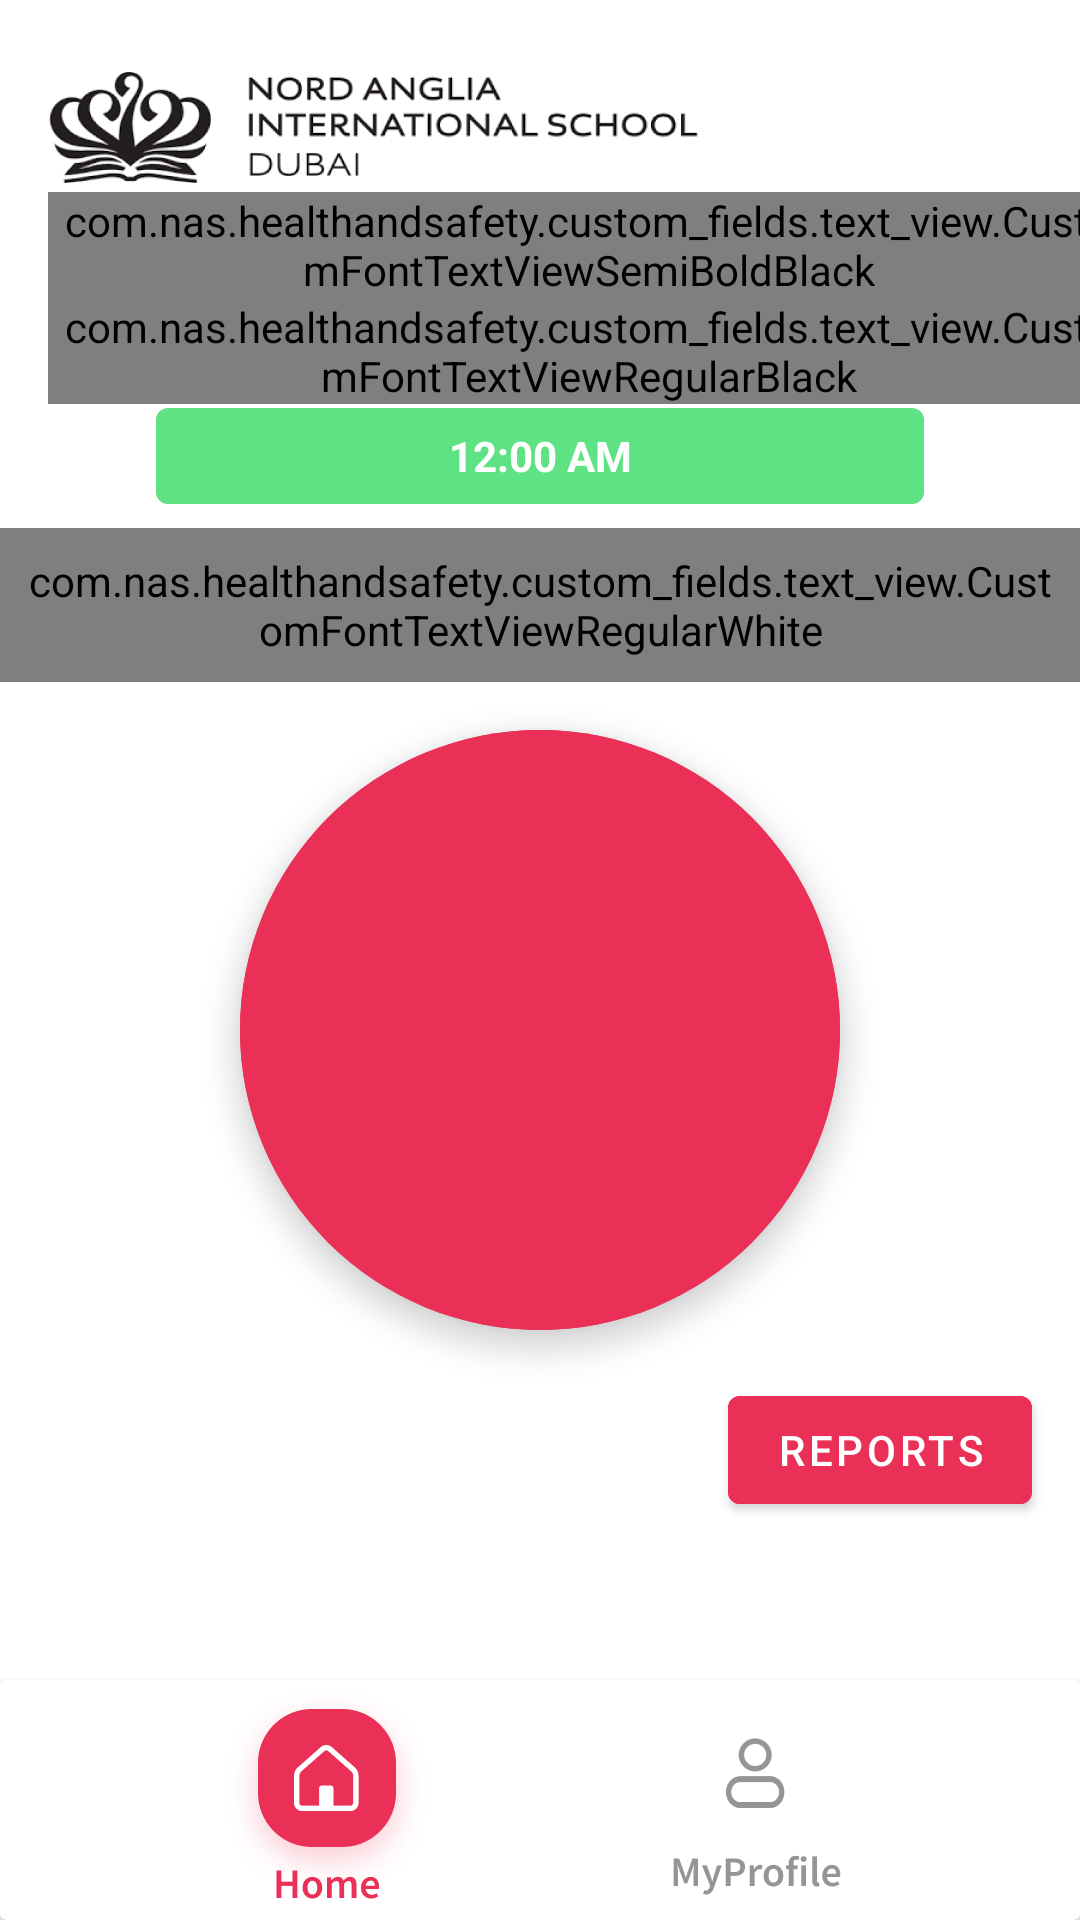

This screen was rendered from an Android layout file. Write that file and the resources it references.
<!-- AndroidManifest.xml: activity theme Theme.MaterialComponents.DayNight.NoActionBar -->
<!-- res/layout/activity_fire_marshall_home.xml -->
<?xml version="1.0" encoding="utf-8"?>
<androidx.constraintlayout.widget.ConstraintLayout xmlns:android="http://schemas.android.com/apk/res/android"
    xmlns:app="http://schemas.android.com/apk/res-auto"
    xmlns:tools="http://schemas.android.com/tools"
    android:layout_width="match_parent"
    android:layout_height="match_parent"
    tools:context=".activity.fire_marshall.FireMarshallHomeActivity">

    <ImageView
        android:id="@+id/imageView4"
        android:layout_width="wrap_content"
        android:layout_height="wrap_content"
        android:layout_marginStart="16sp"
        android:layout_marginTop="24dp"

        app:layout_constraintStart_toStartOf="parent"
        app:layout_constraintTop_toTopOf="parent"
        app:srcCompat="@drawable/title_logo" />

    <androidx.constraintlayout.widget.Guideline
        android:id="@+id/guideline13"
        android:layout_width="wrap_content"
        android:layout_height="wrap_content"
        android:orientation="horizontal"
        app:layout_constraintGuide_percent=".10" />

    <com.nas.healthandsafety.custom_fields.text_view.CustomFontTextViewSemiBoldBlack
        android:id="@+id/greeting"
        android:layout_width="wrap_content"
        android:layout_height="wrap_content"
        android:layout_marginStart="16sp"
        android:text="Good Morning!"
        app:layout_constraintStart_toStartOf="parent"
        app:layout_constraintTop_toTopOf="@+id/guideline13" />

    <com.nas.healthandsafety.custom_fields.text_view.CustomFontTextViewRegularBlack
        android:id="@+id/staffName"
        android:layout_width="wrap_content"
        android:layout_height="wrap_content"
        android:layout_marginStart="16sp"
        android:text="Fire Marshal"
        android:textSize="24sp"
        app:layout_constraintStart_toStartOf="parent"
        app:layout_constraintTop_toBottomOf="@+id/greeting" />

    <ImageView
        android:id="@+id/imageView16"
        android:layout_width="wrap_content"
        android:layout_height="wrap_content"
        android:layout_marginEnd="16sp"
        android:visibility="gone"
        app:layout_constraintBottom_toBottomOf="@+id/imageView4"
        app:layout_constraintEnd_toEndOf="parent"
        app:layout_constraintTop_toTopOf="@+id/imageView4"
        app:srcCompat="@drawable/settings_icon" />


    <androidx.constraintlayout.widget.Guideline
        android:id="@+id/guideline14"
        android:layout_width="wrap_content"
        android:layout_height="wrap_content"
        android:orientation="horizontal"
        app:layout_constraintGuide_percent="0.2" />

    <ScrollView
        android:layout_width="wrap_content"
        android:layout_height="wrap_content"
        app:layout_constraintBottom_toTopOf="@+id/cardview2"
        app:layout_constraintEnd_toEndOf="parent"
        app:layout_constraintStart_toStartOf="parent"
        app:layout_constraintTop_toTopOf="@+id/guideline14">

    </ScrollView>


    <DigitalClock
        android:id="@+id/clock"
        android:layout_width="256sp"
        android:layout_height="32dp"
        android:layout_marginTop="8dp"
        android:background="@drawable/rounded_light_green_rectangle"
        android:gravity="center"
        android:padding="4dp"
        android:textColor="@color/white"
        android:textStyle="bold"
        android:visibility="visible"
        app:layout_constraintEnd_toEndOf="parent"
        app:layout_constraintStart_toStartOf="parent"
        app:layout_constraintTop_toTopOf="@+id/guideline14" />

    <com.google.android.material.floatingactionbutton.ExtendedFloatingActionButton
        android:id="@+id/evacuateButton"
        android:layout_width="200dp"
        android:layout_height="200dp"
        android:layout_margin="16dp"
        android:backgroundTint="@color/nas_red"
        android:foreground="@drawable/evacuation_icon"
        android:foregroundGravity="center"
        android:gravity="center"
        android:textSize="24sp"

        app:iconGravity="textStart"
        app:layout_constraintEnd_toEndOf="parent"
        app:layout_constraintStart_toStartOf="parent"
        app:layout_constraintTop_toBottomOf="@+id/textView12" />


    <com.nas.healthandsafety.custom_fields.text_view.CustomFontTextViewRegularWhite
        android:id="@+id/textView12"
        android:layout_width="wrap_content"
        android:layout_height="wrap_content"
        android:layout_marginTop="8dp"
        android:background="@drawable/rounded_sign_in"
        android:gravity="center"
        android:padding="8dp"
        android:text="In case of an emergency\nEVACUATE"
        android:textColor="@color/white"
        android:textStyle="bold"
        app:layout_constraintEnd_toEndOf="@+id/clock"
        app:layout_constraintStart_toStartOf="@+id/clock"
        app:layout_constraintTop_toBottomOf="@+id/clock" />

    <androidx.cardview.widget.CardView
        android:id="@+id/cardview2"
        android:layout_width="match_parent"
        android:layout_height="80dp"
        app:layout_constraintBottom_toBottomOf="parent"
        app:layout_constraintEnd_toEndOf="parent"
        app:layout_constraintStart_toStartOf="parent">

        <androidx.constraintlayout.widget.ConstraintLayout
            android:layout_width="match_parent"
            android:layout_height="match_parent">

            <androidx.constraintlayout.widget.Guideline
                android:id="@+id/guideline111"
                android:layout_width="wrap_content"
                android:layout_height="wrap_content"
                android:orientation="vertical"
                app:layout_constraintGuide_percent="0.94" />

            <androidx.constraintlayout.widget.Guideline
                android:id="@+id/guideline12"
                android:layout_width="wrap_content"
                android:layout_height="wrap_content"
                android:orientation="vertical"
                app:layout_constraintGuide_percent="0.06" />

            <ImageView
                android:id="@+id/imageView12"
                android:layout_width="wrap_content"
                android:layout_height="wrap_content"
                app:layout_constraintBottom_toBottomOf="parent"
                app:layout_constraintEnd_toStartOf="@+id/attendence"
                app:layout_constraintHorizontal_bias="0.5"
                app:layout_constraintStart_toStartOf="parent"
                app:layout_constraintTop_toTopOf="parent"
                app:srcCompat="@drawable/home_icon_selected" />

            <ImageView
                android:id="@+id/attendence"
                android:layout_width="wrap_content"
                android:layout_height="wrap_content"
                android:visibility="gone"
                app:layout_constraintBottom_toBottomOf="parent"
                app:layout_constraintEnd_toStartOf="@+id/gallery"
                app:layout_constraintHorizontal_bias="0.5"
                app:layout_constraintStart_toEndOf="@+id/imageView12"
                app:layout_constraintTop_toTopOf="parent"
                app:srcCompat="@drawable/attendence_icon" />

            <ImageView
                android:id="@+id/gallery"
                android:layout_width="wrap_content"
                android:layout_height="wrap_content"
                android:visibility="gone"
                app:layout_constraintBottom_toBottomOf="parent"
                app:layout_constraintEnd_toStartOf="@+id/myProfile"
                app:layout_constraintHorizontal_bias="0.5"
                app:layout_constraintStart_toEndOf="@+id/attendence"
                app:layout_constraintTop_toTopOf="parent"
                app:srcCompat="@drawable/gallery_icon" />

            <ImageView
                android:id="@+id/myProfile"
                android:layout_width="wrap_content"
                android:layout_height="wrap_content"
                app:layout_constraintBottom_toBottomOf="parent"
                app:layout_constraintEnd_toEndOf="parent"
                app:layout_constraintHorizontal_bias="0.5"
                app:layout_constraintStart_toEndOf="@+id/gallery"
                app:layout_constraintTop_toTopOf="parent"
                app:srcCompat="@drawable/profile_icon" />
        </androidx.constraintlayout.widget.ConstraintLayout>
    </androidx.cardview.widget.CardView>

    <androidx.constraintlayout.widget.Guideline
        android:id="@+id/guideline15"
        android:layout_width="wrap_content"
        android:layout_height="wrap_content"
        android:orientation="horizontal"
        app:layout_constraintGuide_percent="0.3" />

    <androidx.constraintlayout.widget.Guideline
        android:id="@+id/guideline16"
        android:layout_width="wrap_content"
        android:layout_height="wrap_content"
        android:orientation="horizontal"
        app:layout_constraintGuide_percent="0.7" />

    <androidx.constraintlayout.widget.Guideline
        android:id="@+id/guideline17"
        android:layout_width="wrap_content"
        android:layout_height="wrap_content"
        android:orientation="vertical"
        app:layout_constraintGuide_percent="0.3" />

    <androidx.constraintlayout.widget.Guideline
        android:id="@+id/guideline18"
        android:layout_width="wrap_content"
        android:layout_height="wrap_content"
        android:orientation="vertical"
        app:layout_constraintGuide_percent="0.7" />

    <Button
        android:id="@+id/button"
        android:layout_width="wrap_content"
        android:layout_height="wrap_content"
        android:layout_margin="16dp"
        android:backgroundTint="@color/nas_red"
        android:text="Reports"
        app:layout_constraintEnd_toEndOf="parent"
        app:layout_constraintTop_toBottomOf="@+id/evacuateButton" />


</androidx.constraintlayout.widget.ConstraintLayout>
<!-- resources referenced by this layout -->
<resources>
  <color name="nas_red">#EA3056</color>
  <color name="white">#FFFFFFFF</color>
  <!-- drawable attendence_icon: png bitmap (drawable-hdpi, 2347 bytes) -->
  <!-- drawable evacuation_icon: png bitmap (drawable-hdpi, 2315 bytes) -->
  <!-- drawable gallery_icon: png bitmap (drawable-hdpi, 1931 bytes) -->
  <!-- drawable home_icon_selected: png bitmap (drawable-hdpi, 11821 bytes) -->
  <!-- drawable profile_icon: png bitmap (drawable-hdpi, 2600 bytes) -->
  <!-- drawable rounded_light_green_rectangle (drawable) -->
  <shape xmlns:android="http://schemas.android.com/apk/res/android"
      android:shape="rectangle">
  
      <solid android:color="#5FE284" />
  
      <corners android:radius="4dp" />
  
  </shape>
  <!-- drawable rounded_sign_in (drawable) -->
  <shape xmlns:android="http://schemas.android.com/apk/res/android"
      android:shape="rectangle">
  
      <solid android:color="#EA3056" />
  
      <corners android:radius="4dp" />
  
  </shape>
  <!-- drawable settings_icon: png bitmap (drawable-hdpi, 1210 bytes) -->
  <!-- drawable title_logo: png bitmap (drawable-hdpi, 15918 bytes) -->
</resources>
